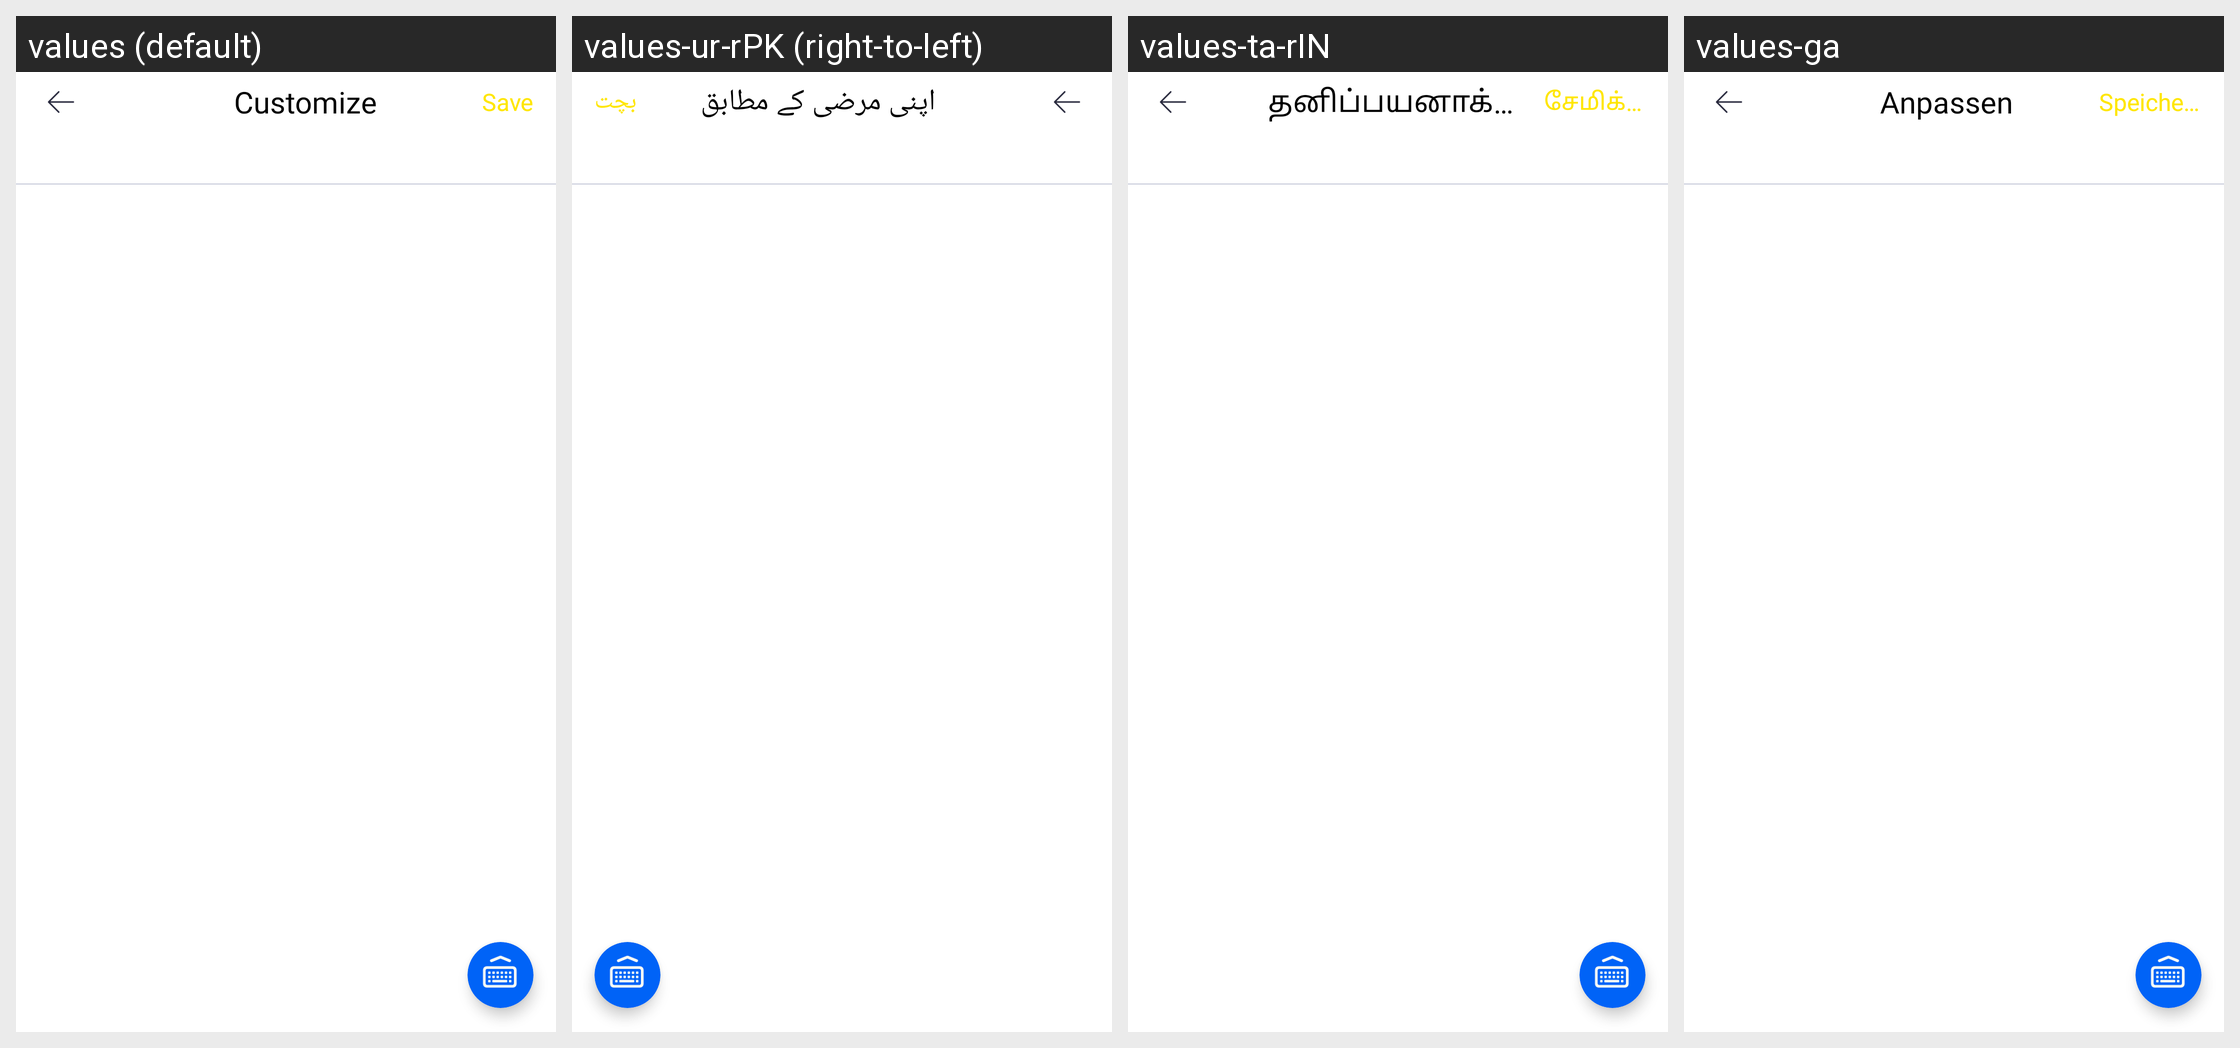

The same Android screen rendered under several of its app's locales, left to right. List the strings drawn on it with the default value and each locale's translation.
Android screen res/layout/fragment_create_theme.xml rendered under 4 locales, left to right: values (default), values-ur-rPK (right-to-left), values-ta-rIN, values-ga. Device: Nexus 5 (rendered at 1080×1920; each locale shown at half size, 540×960, under a caption strip naming it); theme STYLE_APP.
Other locales in the repository, not shown: values-af, values-am, values-ar, values-az-rAZ, values-be-rBY, values-bg, values-bn, values-bn-rBD, values-bn-rIN, values-bs-rBA, values-ca, values-cs, values-da, values-de, values-el, values-en, values-en-rAU, values-en-rGB, values-en-rIN, values-eo, values-es, values-es-rUS, values-et-rEE, values-eu-rES, values-fa, values-fi, values-fr, values-fr-rCA, values-gl-rES, values-gu-rIN, values-hi, values-hr, values-hu, values-hy-rAM, values-in, values-is-rIS, values-it, values-iw, values-ja, values-ka-rGE, values-kk-rKZ, values-km-rKH, values-kn-rIN, values-ko, values-ky-rKG, values-lo-rLA, values-lt, values-lv, values-mk-rMK, values-ml-rIN, values-mn-rMN, values-mr-rIN, values-ms, values-ms-rMY, values-my-rMM, values-nb, values-ne-rNP, values-nl, values-nl-rBE, values-pa-rIN, values-pl, values-pt, values-pt-rPT, values-ro, values-ru, values-si-rLK, values-sk, values-sl, values-sq-rAL, values-sr, values-sv, values-sw, values-te-rIN, values-th, values-tl, values-tr, values-uk, values-uz-rUZ, values-vi, values-vi-rVN, values-zh, values-zh-rCN, values-zh-rHK, values-zh-rTW, values-zu.
Strings drawn on this screen, with the default value and each locale's value (text and hints the layout hard-codes, and strings that could not be matched under every locale, appear in the picture but are not listed):

save_theme
  values: Save
  values-ur-rPK: بچت
  values-ta-rIN: சேமிக்கவும்
  values-ga: Speichern

customize
  values: Customize
  values-ur-rPK: اپنی مرضی کے مطابق
  values-ta-rIN: தனிப்பயனாக்கலாம்
  values-ga: Anpassen
